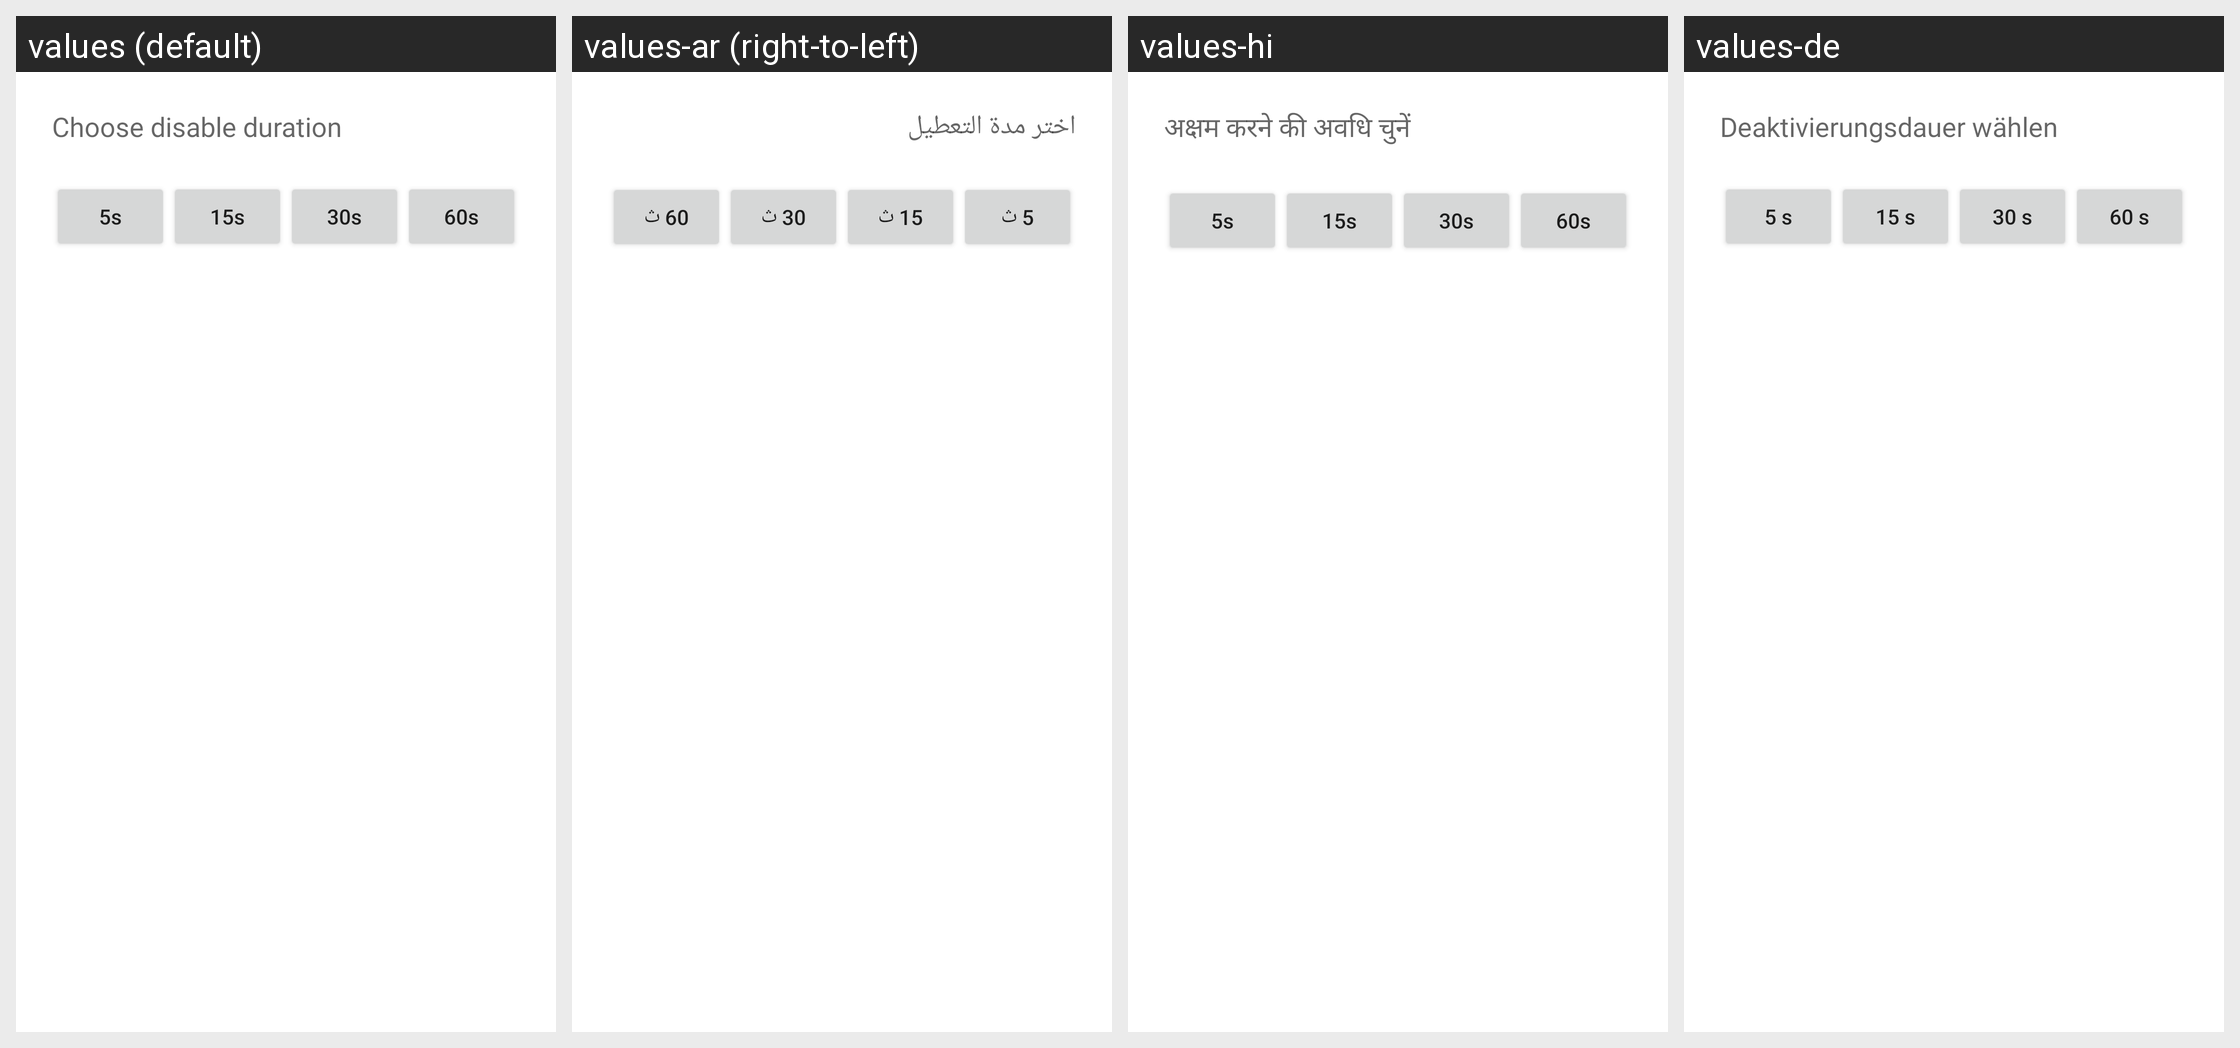

Strings drawn on this Android screen and how each of the app's shown locales translates them:
Android screen res/layout/timed_disable_layout.xml rendered under 4 locales, left to right: values (default), values-ar (right-to-left), values-hi, values-de. Device: Nexus 5 (rendered at 1080×1920; each locale shown at half size, 540×960, under a caption strip naming it); theme AppTheme.
Other locales in the repository, not shown: values-af, values-am, values-as, values-az, values-be, values-bg, values-bn, values-bs, values-ca, values-cs, values-da, values-el, values-en-rGB, values-en-rIN, values-en-rXC, values-es, values-es-rGT, values-es-rUS, values-et, values-eu, values-fa, values-fi, values-fr, values-fr-rCA, values-gl, values-gu, values-hr, values-hu, values-hy, values-in, values-is, values-it, values-iw, values-ja, values-ka, values-kk, values-km, values-kn, values-ko, values-ku, values-ky, values-lo, values-lt, values-lv, values-mk, values-ml, values-mn, values-mr, values-ms, values-my, values-nb, values-nb-rNO, values-ne, values-nl, values-no, values-or, values-pa, values-pl, values-pt, values-pt-rBR, values-pt-rPT, values-ro, values-ru, values-ru-rRU, values-si, values-sk, values-sl, values-sq, values-sr, values-sv, values-sw, values-ta, values-te, values-th, values-tl, values-tr, values-uk, values-ur, values-uz, values-vi, values-vi-rVN, values-zh, values-zh-rCN, values-zh-rHK, values-zh-rTW, values-zu.
Strings drawn on this screen, with the default value and each locale's value (text and hints the layout hard-codes, and strings that could not be matched under every locale, appear in the picture but are not listed):

timed_disable_picker_title
  values: Choose disable duration
  values-ar: اختر مدة التعطيل
  values-hi: अक्षम करने की अवधि चुनें
  values-de: Deaktivierungsdauer wählen

timed_disable_picker_5seconds
  values: 5s
  values-ar: 5 ث
  values-hi: 5s
  values-de: 5 s

timed_disable_picker_15seconds
  values: 15s
  values-ar: 15 ث
  values-hi: 15s
  values-de: 15 s

timed_disable_picker_30seconds
  values: 30s
  values-ar: 30 ث
  values-hi: 30s
  values-de: 30 s

timed_disable_picker_60seconds
  values: 60s
  values-ar: 60 ث
  values-hi: 60s
  values-de: 60 s
